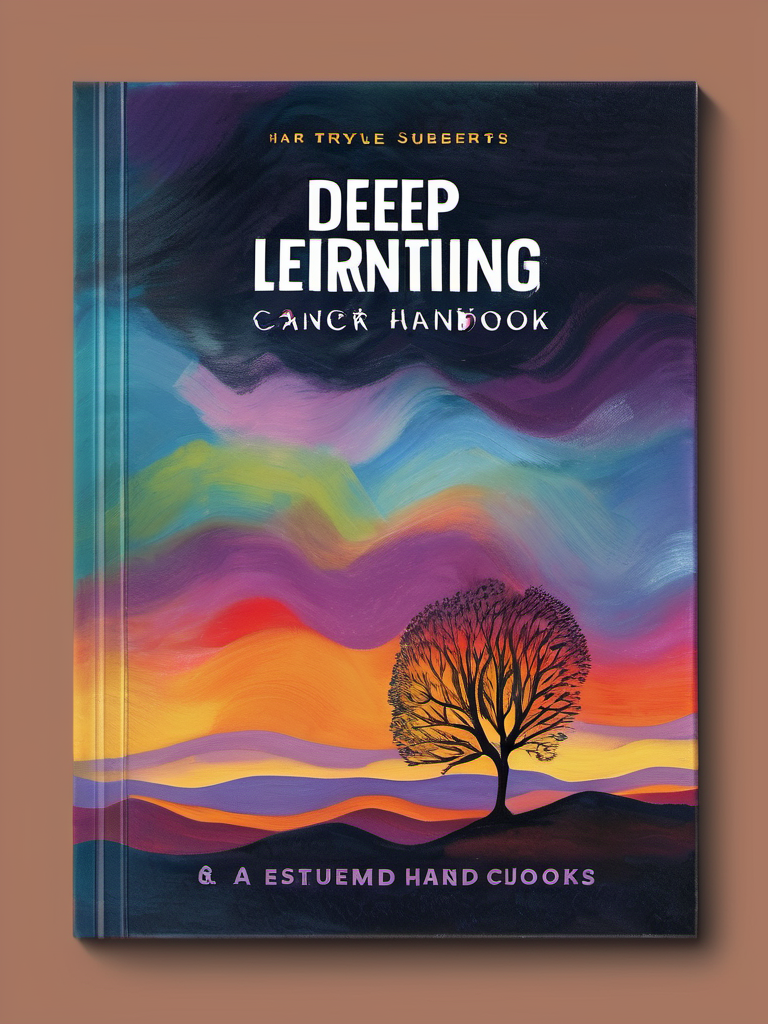
Generation parameters embedded in this image by AUTOMATIC1111 Stable Diffusion web UI or a fork of it (Forge, ...) (PNG 'parameters' text chunk):
Impressionist painting Book Cover Design: A book cover for a Deep Learning Cancer Handbook, studio lighting, random colors  theme, HDR effects, DSLR shot | Title Style: vintage | Subtitle Style: serif . Loose brushwork, vibrant color, light and shadow play, captures feeling over form
Negative prompt: anime, photorealistic, 35mm film, deformed, glitch, low contrast, noisy, (worst quality:2.00), (low quality:2.00), (normal quality:2.00), low-res,text,watermark


Steps: 25, Sampler: DPM++ 2M Karras, CFG scale: 7, Seed: 922383288, Size: 768x1024, Model hash: 31e35c80fc, Model: sd_xl_base_1.0, Style Selector Enabled: True, Style Selector Randomize: False, Style Selector Style: Impressionist, Version: v1.6.0